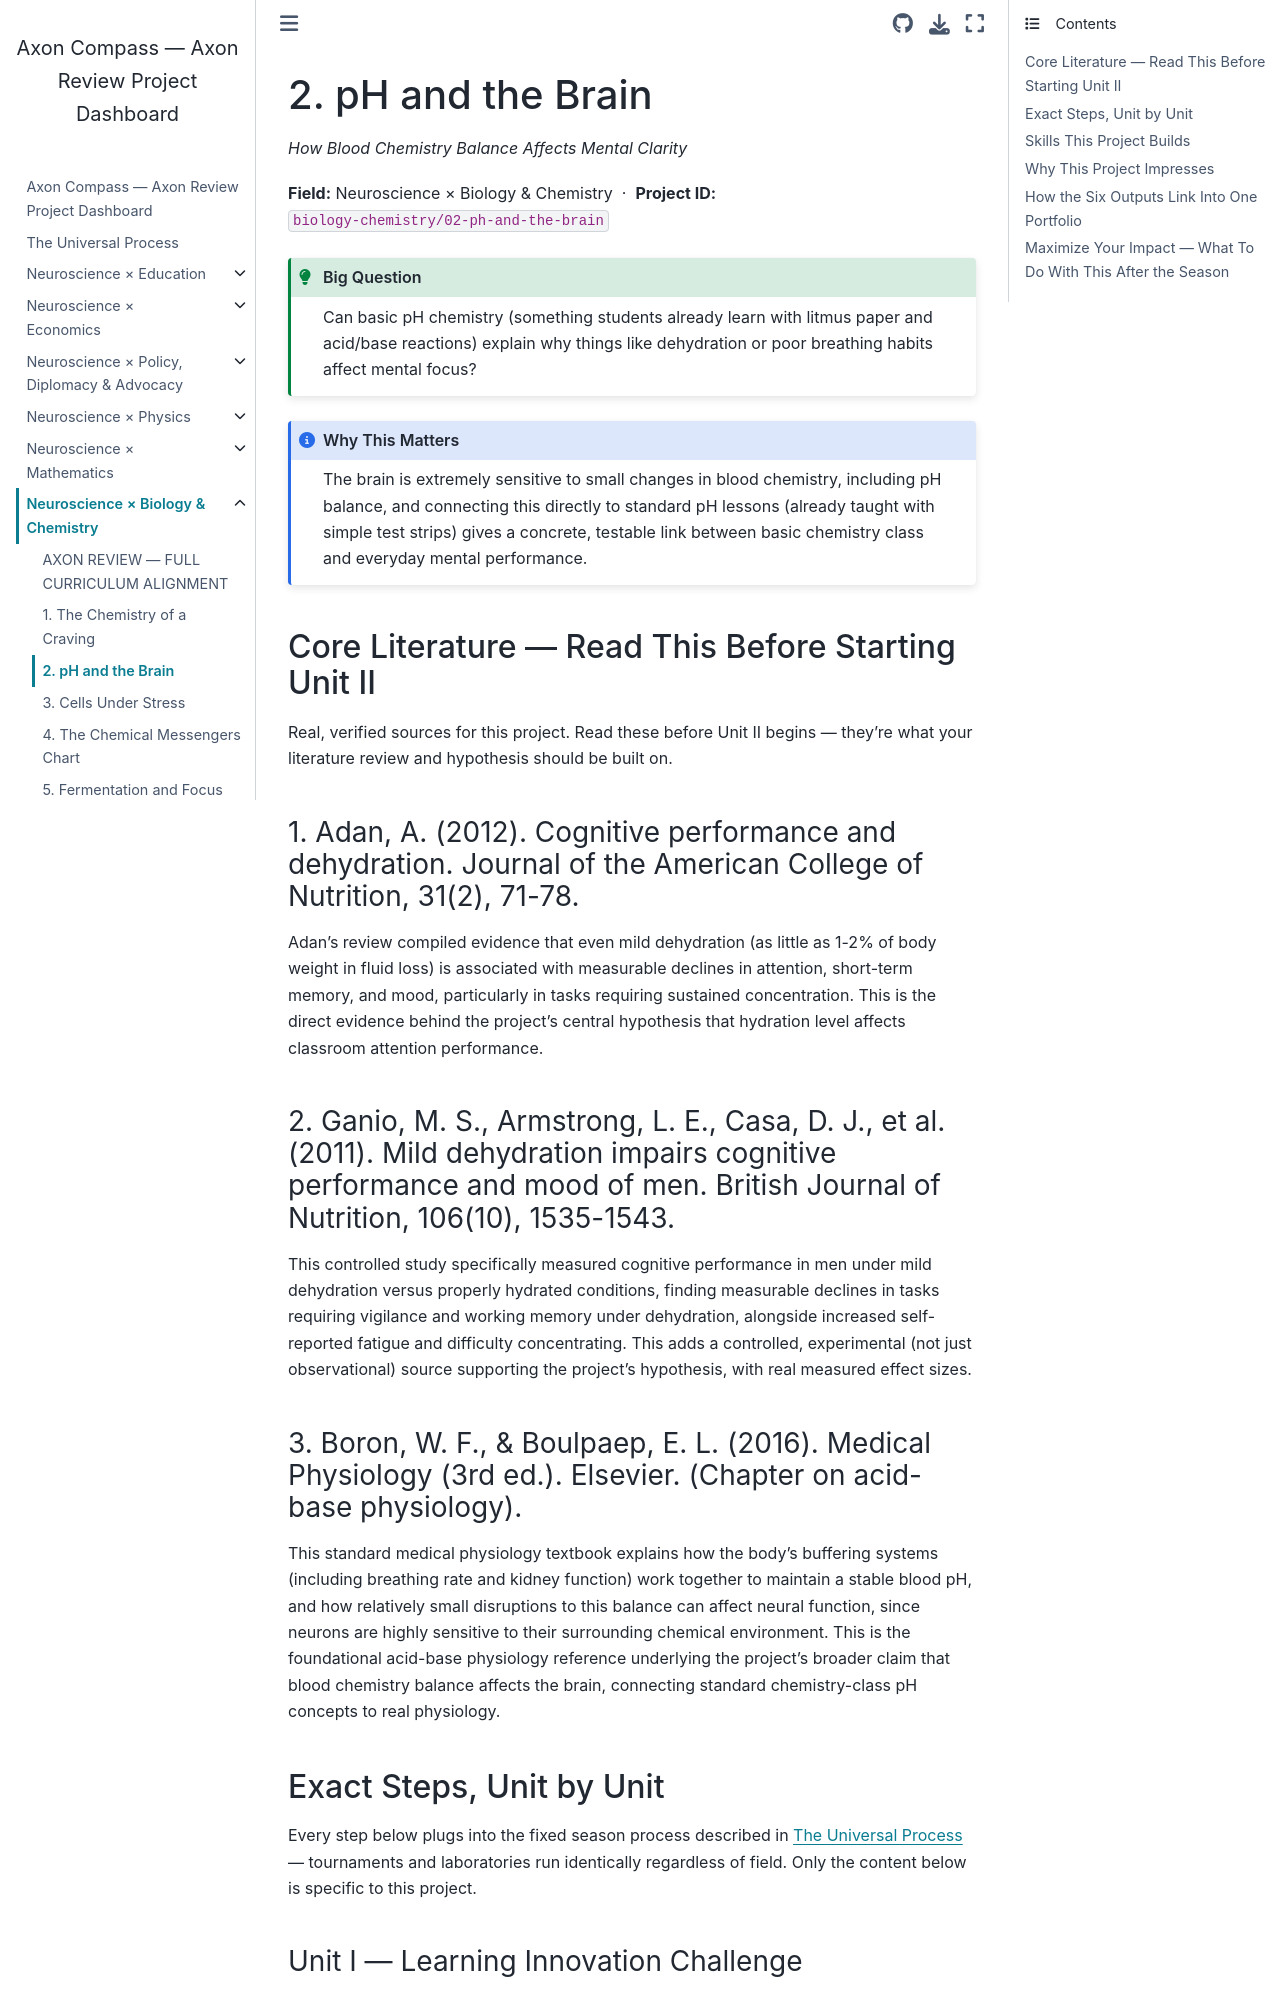

repository: fantina01/axon-compass · page: fields/biology-chemistry/02-ph-and-the-brain.html · generator: jekyll

# 2. pH and the Brain

*How Blood Chemistry Balance Affects Mental Clarity*

**Field:** Neuroscience × Biology & Chemistry &nbsp;·&nbsp; **Project ID:** `biology-chemistry/02-ph-and-the-brain`

```{admonition} Big Question
:class: tip
Can basic pH chemistry (something students already learn with litmus paper and acid/base reactions) explain why things like dehydration or poor breathing habits affect mental focus?
```

```{admonition} Why This Matters
:class: note
The brain is extremely sensitive to small changes in blood chemistry, including pH balance, and connecting this directly to standard pH lessons (already taught with simple test strips) gives a concrete, testable link between basic chemistry class and everyday mental performance.
```

## Core Literature — Read This Before Starting Unit II

Real, verified sources for this project. Read these before Unit II begins — they're what your literature review and hypothesis should be built on.

### 1. Adan, A. (2012). Cognitive performance and dehydration. Journal of the American College of Nutrition, 31(2), 71-78.

Adan's review compiled evidence that even mild dehydration (as little as 1-2% of body weight in fluid loss) is associated with measurable declines in attention, short-term memory, and mood, particularly in tasks requiring sustained concentration. This is the direct evidence behind the project's central hypothesis that hydration level affects classroom attention performance.

### 2. Ganio, M. S., Armstrong, L. E., Casa, D. J., et al. (2011). Mild dehydration impairs cognitive performance and mood of men. British Journal of Nutrition, 106(10), 1535-1543.

This controlled study specifically measured cognitive performance in men under mild dehydration versus properly hydrated conditions, finding measurable declines in tasks requiring vigilance and working memory under dehydration, alongside increased self-reported fatigue and difficulty concentrating. This adds a controlled, experimental (not just observational) source supporting the project's hypothesis, with real measured effect sizes.

### 3. Boron, W. F., & Boulpaep, E. L. (2016). Medical Physiology (3rd ed.). Elsevier. (Chapter on acid-base physiology).

This standard medical physiology textbook explains how the body's buffering systems (including breathing rate and kidney function) work together to maintain a stable blood pH, and how relatively small disruptions to this balance can affect neural function, since neurons are highly sensitive to their surrounding chemical environment. This is the foundational acid-base physiology reference underlying the project's broader claim that blood chemistry balance affects the brain, connecting standard chemistry-class pH concepts to real physiology.

## Exact Steps, Unit by Unit

Every step below plugs into the fixed season process described in {doc}`../../process` — tournaments and laboratories run identically regardless of field. Only the content below is specific to this project.
